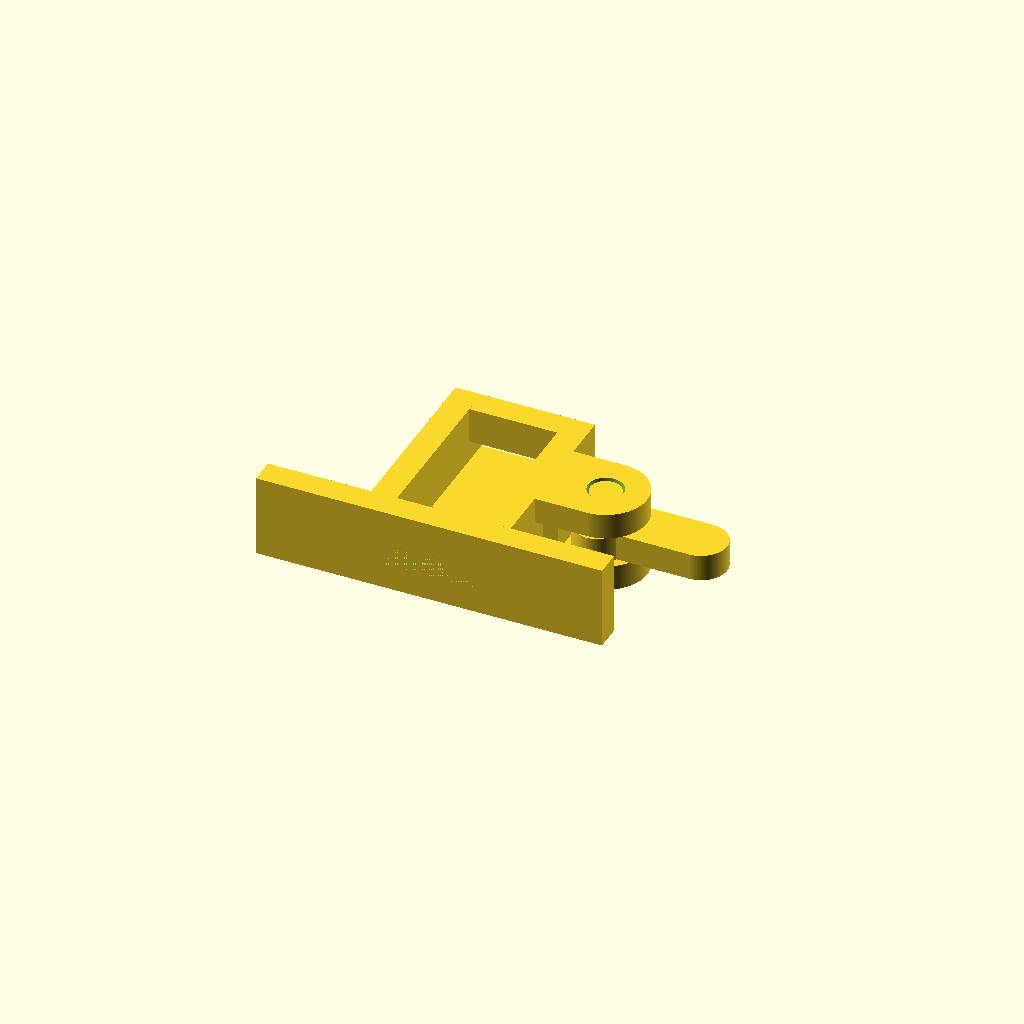
Cell 1 — every parameter at its default value.
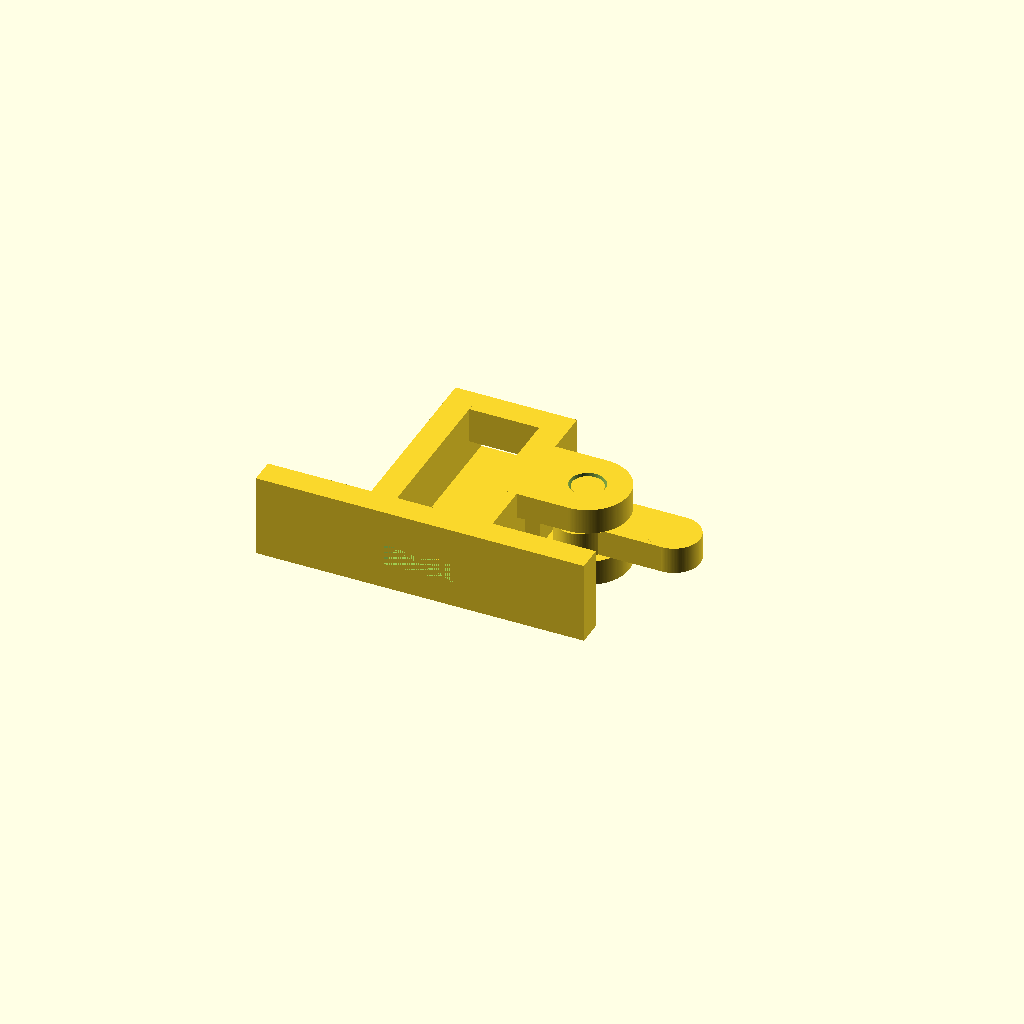
Cell 2: the same model with ruler_width = 13.5.
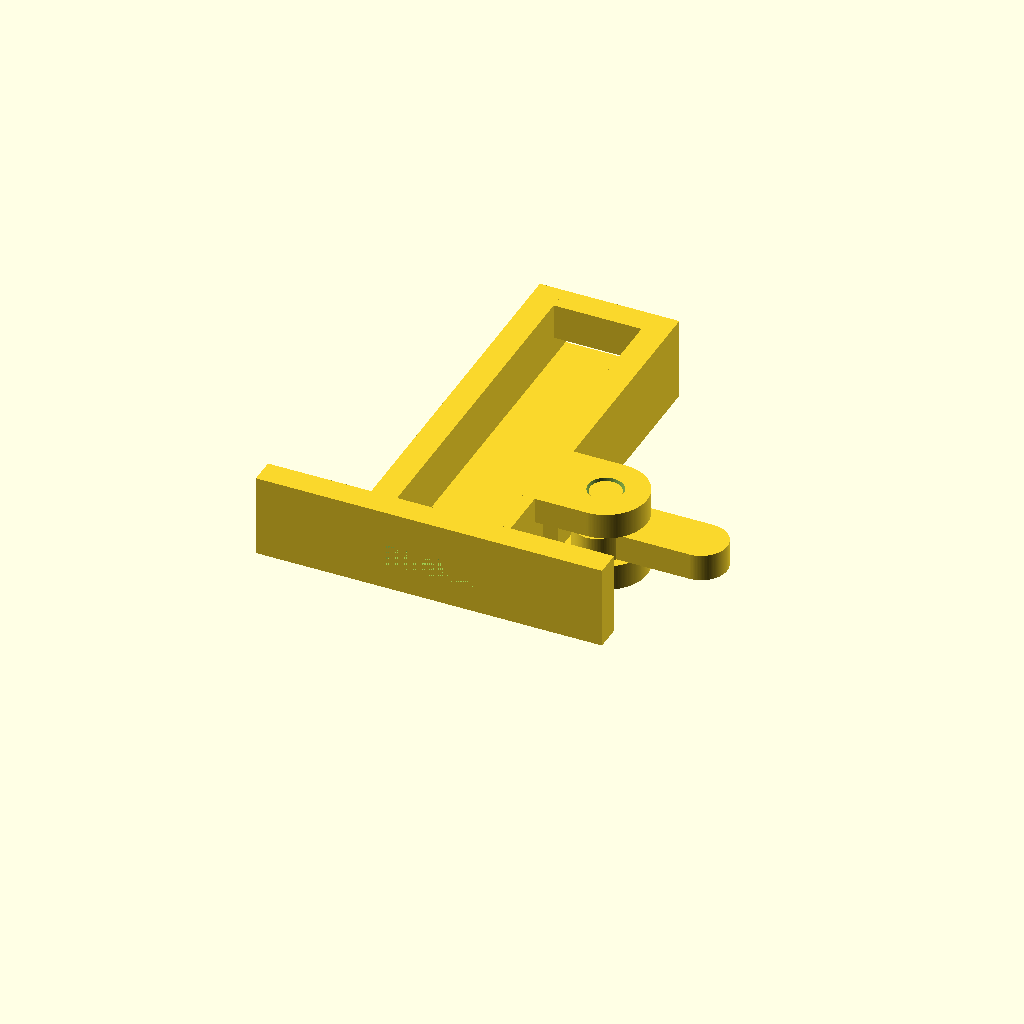
Cell 3 — base_length set to 70, the other parameters unchanged.
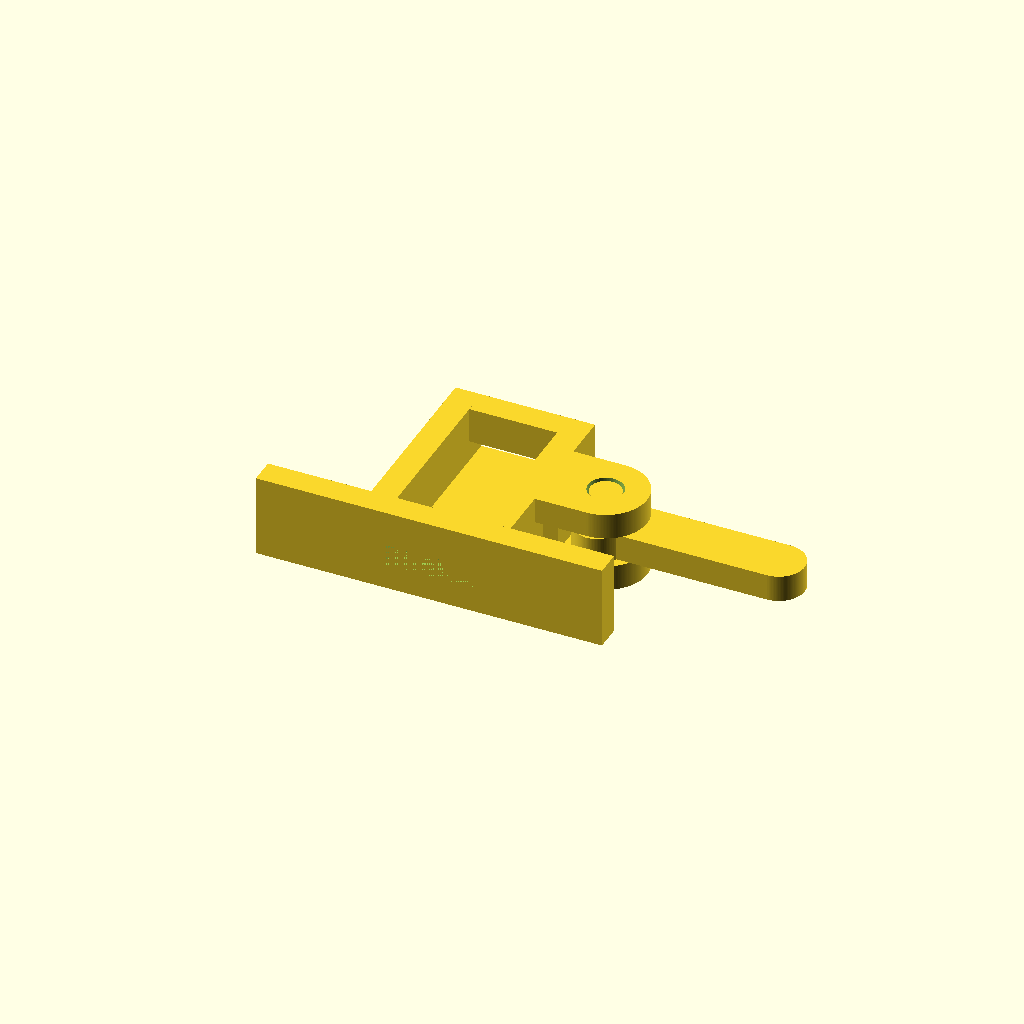
Cell 4 — lever_length_over_base set to 30, the other parameters unchanged.
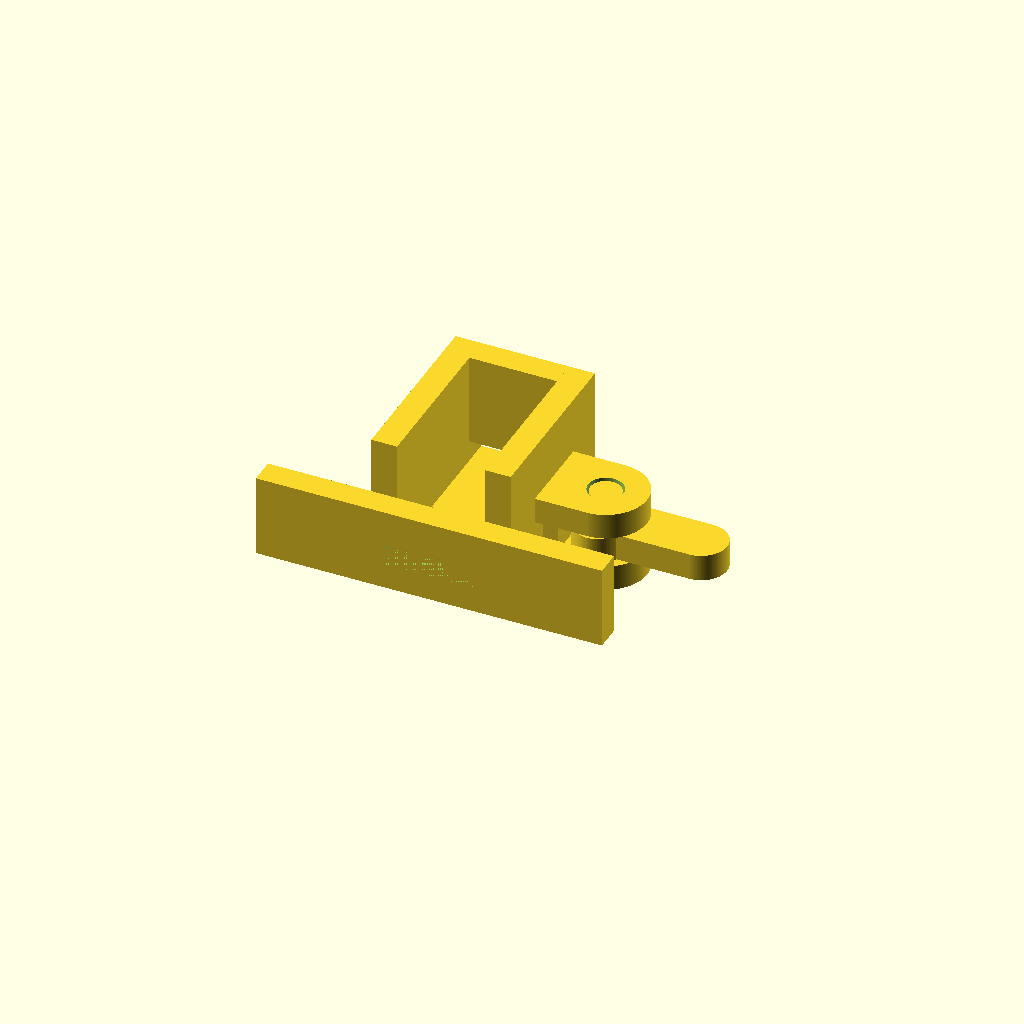
Cell 5 — guide_height set to 22, the other parameters unchanged.
All cells are drawn from one camera (rotation 55°, 0°, 25°, orthographic, colour scheme Cornfield), so only the parameter changes between them.
Source of the model, inputs/thingiverse/files/thing-3514928/files/RulerMarkingGauge.scad:
/*
    Folding or metal ruler marking gauge - Mk 3
    (Streichmass mit Meterstab oder Metallmass)

    Author: MrFuzzy_F, 
    License: CC BY-NC
*/

$fa=1*1;
$fs=0.25*1;


// width of folding ruler
ruler_width = 17; // .. [17:FoldingRuler, 13.5:SmallMetalRuler, 30.6:MidMetalRuler, 32.6:BroadMetalRuler]

// ruler thickness
ruler_thickness = 3.7; // .. [3.7:FoldingRulerSegment, 6.7:FoldingRulerFull, 0.9:SmallMetalRuler, 1.7:MidMetalRuler, 1.2:BroadMetalRuler]

// length of base
base_length = 35;

// lever length standing out over base
lever_length_over_base = 15;

// guide height
guide_height = 11;

// fence length over base (single side)
fence_length = 20;

// fence height 
fence_height = 11;

// print-in-place distance
print_adjust = 0.4;

// cutout adjustment. If inner cutout or drill holes are printed too small. 
cutout_adjust = 0.4;



housing_base_height = 15 + 0.0;
clamp_radius = 10 + 0.0;
clamp_holder_diameter = clamp_radius + 6;
protector_thickness = 2 + 0.0;
housing_inner_width = 6 + 0.0;
clamp_width = housing_inner_width - print_adjust*2;
protector_width = clamp_radius;
protector_depth = protector_thickness+2*print_adjust + 1;
axle_diameter = 6 + 0.0;
clamp_mid_pos = 18 + 0.0;
ambos_inner_size = clamp_radius - 1;
ambos_outer_size = clamp_radius + 4;

tunnel_elevation = ruler_thickness < 2 ? 2 : 0;


// thickness of base plate and walls
wall_thickness = 5 + 0.0;



main();



// TEST
//base();
//lever();
//lever_housing();
//lever_with_housing();
//ruler_protector();
//front();


module main() {

    base();
    lever_with_housing();
    front();
}   


module base() {

    ya = ambos_inner_size + 2*print_adjust + cutout_adjust;   
    yb = ambos_outer_size + 2*print_adjust + cutout_adjust;
    
    difference() {
        union() {
            translate([0,0,-wall_thickness])
                cube([ruler_width + 2*wall_thickness, base_length, wall_thickness]);
            
            // right wall
            cube([wall_thickness, base_length, guide_height]);
            
            
            // left wall
            translate([ruler_width+wall_thickness,0,0]) {
                difference() {

                    cube([wall_thickness, base_length, guide_height]);
                    
                    // cut-out in side wall for lever 
                    translate([0, clamp_mid_pos-ya/2, 0]) 
                        cube([wall_thickness, ya, housing_inner_width]);   
                    translate([0, clamp_mid_pos-yb/2, 0]) 
                        cube([wall_thickness/2, yb, housing_inner_width]);

                }
            }

                    
            lever_with_housing();
        }
        
        
    }
    
    // ambos
    translate([ruler_width+wall_thickness,0,0]) {
        translate([0,clamp_mid_pos-ambos_inner_size/2,print_adjust]) 
            cube([wall_thickness+2,ambos_inner_size, housing_inner_width-2*print_adjust]);   
        translate([0,clamp_mid_pos-ambos_outer_size/2,print_adjust]) { 
            trapezoid(2,ambos_outer_size, ambos_inner_size, housing_inner_width-2*print_adjust);   
            translate([wall_thickness+2, 0, 0]) 
                cube([2,ambos_outer_size, housing_inner_width-2*print_adjust]);   
        }
    }
    
    // ruler tunnel at back end
    translate([wall_thickness, base_length-wall_thickness, ruler_thickness+cutout_adjust+tunnel_elevation])
        cube([ruler_width, wall_thickness, guide_height-ruler_thickness-cutout_adjust-tunnel_elevation]);
    
    // tunnel elevation for flat metallic rulers
    if (tunnel_elevation > 0) {
        difference() {
            translate([wall_thickness, -wall_thickness, 0])
                cube([ruler_width, base_length+wall_thickness, tunnel_elevation]);
            
            cut_size = ambos_outer_size+2*(cutout_adjust+print_adjust);
            translate([ruler_width+wall_thickness-3, clamp_mid_pos-cut_size/2, 0]) { 
                cube([3, cut_size, tunnel_elevation]);
            }
        }
    }
}


module lever_with_housing() {

    housing_width = 2*wall_thickness+housing_inner_width;

    translate([wall_thickness+ruler_width, clamp_mid_pos-clamp_holder_diameter/2, -wall_thickness])
    rotate([90,0,90]) {
        translate([clamp_holder_diameter/2, housing_inner_width/2+wall_thickness, housing_base_height])
            lever();
                
        lever_housing();
    }
}



module lever_housing() {
    
    lever_bearing();
    translate([0, wall_thickness+housing_inner_width, 0]) 
        lever_bearing();   
}


module lever_bearing() {
    difference() {
        union() { 
            // round holder around axle
            translate([clamp_holder_diameter/2,wall_thickness,housing_base_height])
                rotate([90,0,0]) 
                    cylinder(wall_thickness, d=clamp_holder_diameter);

            // base below axle holder
            cube([clamp_holder_diameter, wall_thickness, housing_base_height]);

        }
        // cut-out for axle
        translate([clamp_holder_diameter/2,wall_thickness+1,housing_base_height])
            rotate([90,0,0]) 
                cylinder(wall_thickness+2, d=axle_diameter+cutout_adjust+print_adjust);
    }
    
}


module lever() {
 
    r = housing_base_height - wall_thickness - 4 - print_adjust; 
    //echo("r:", r);
    factor = (housing_base_height - wall_thickness - 2) / r;
    w_handle = housing_inner_width-print_adjust*2;
    l1 = (ruler_width + 2*wall_thickness)/2+lever_length_over_base-clamp_radius;
    
    
    rotate([90,-90,0]) {
        // elliptical clamp 
        scale([1,factor,1])
            cylinder(clamp_width, r=r, center=true);
        
        // axle of clamp 
        cylinder(clamp_width + 2*wall_thickness, d=axle_diameter, center=true);    
         
        // lever handle
        translate([l1/2, 0, 0])
            cube([l1, clamp_radius, w_handle], center=true);
        
        // rounding end of lever
        translate([l1, 0, 0]) 
            cylinder(w_handle, r=clamp_radius/2, center=true);
    }
}




module front() {
 
    w = ruler_width + 2*wall_thickness;
    translate([0,-wall_thickness,0])
    difference() {
        translate([-fence_length, 0, -wall_thickness])
            cube([w+2*fence_length, wall_thickness, fence_height+wall_thickness]);
        translate([wall_thickness-cutout_adjust/2, 0, tunnel_elevation])
            cube([ruler_width+cutout_adjust, wall_thickness, ruler_thickness+cutout_adjust]);
    }
    
}



module trapezoid(x, y1, y2, z) {
    //echo("y1:", y1);
    //echo("y2:", y2);
    d = (y1-y2)/2;
    linear_extrude(z)
        polygon(points=[[2,0], [2,y1], [0,d+y2], [0,d]], paths=[[0,1,2,3,0]]);
    
}
Customizer parameters (derived from the source; name, type, default, range or options):
ruler_width: number, default 17, options 17, 13.5, 30.6, 32.6
ruler_thickness: number, default 3.7, options 3.7, 6.7, 0.9, 1.7, 1.2
base_length: number, default 35
lever_length_over_base: number, default 15
guide_height: number, default 11
fence_length: number, default 20
fence_height: number, default 11
print_adjust: number, default 0.4
cutout_adjust: number, default 0.4
